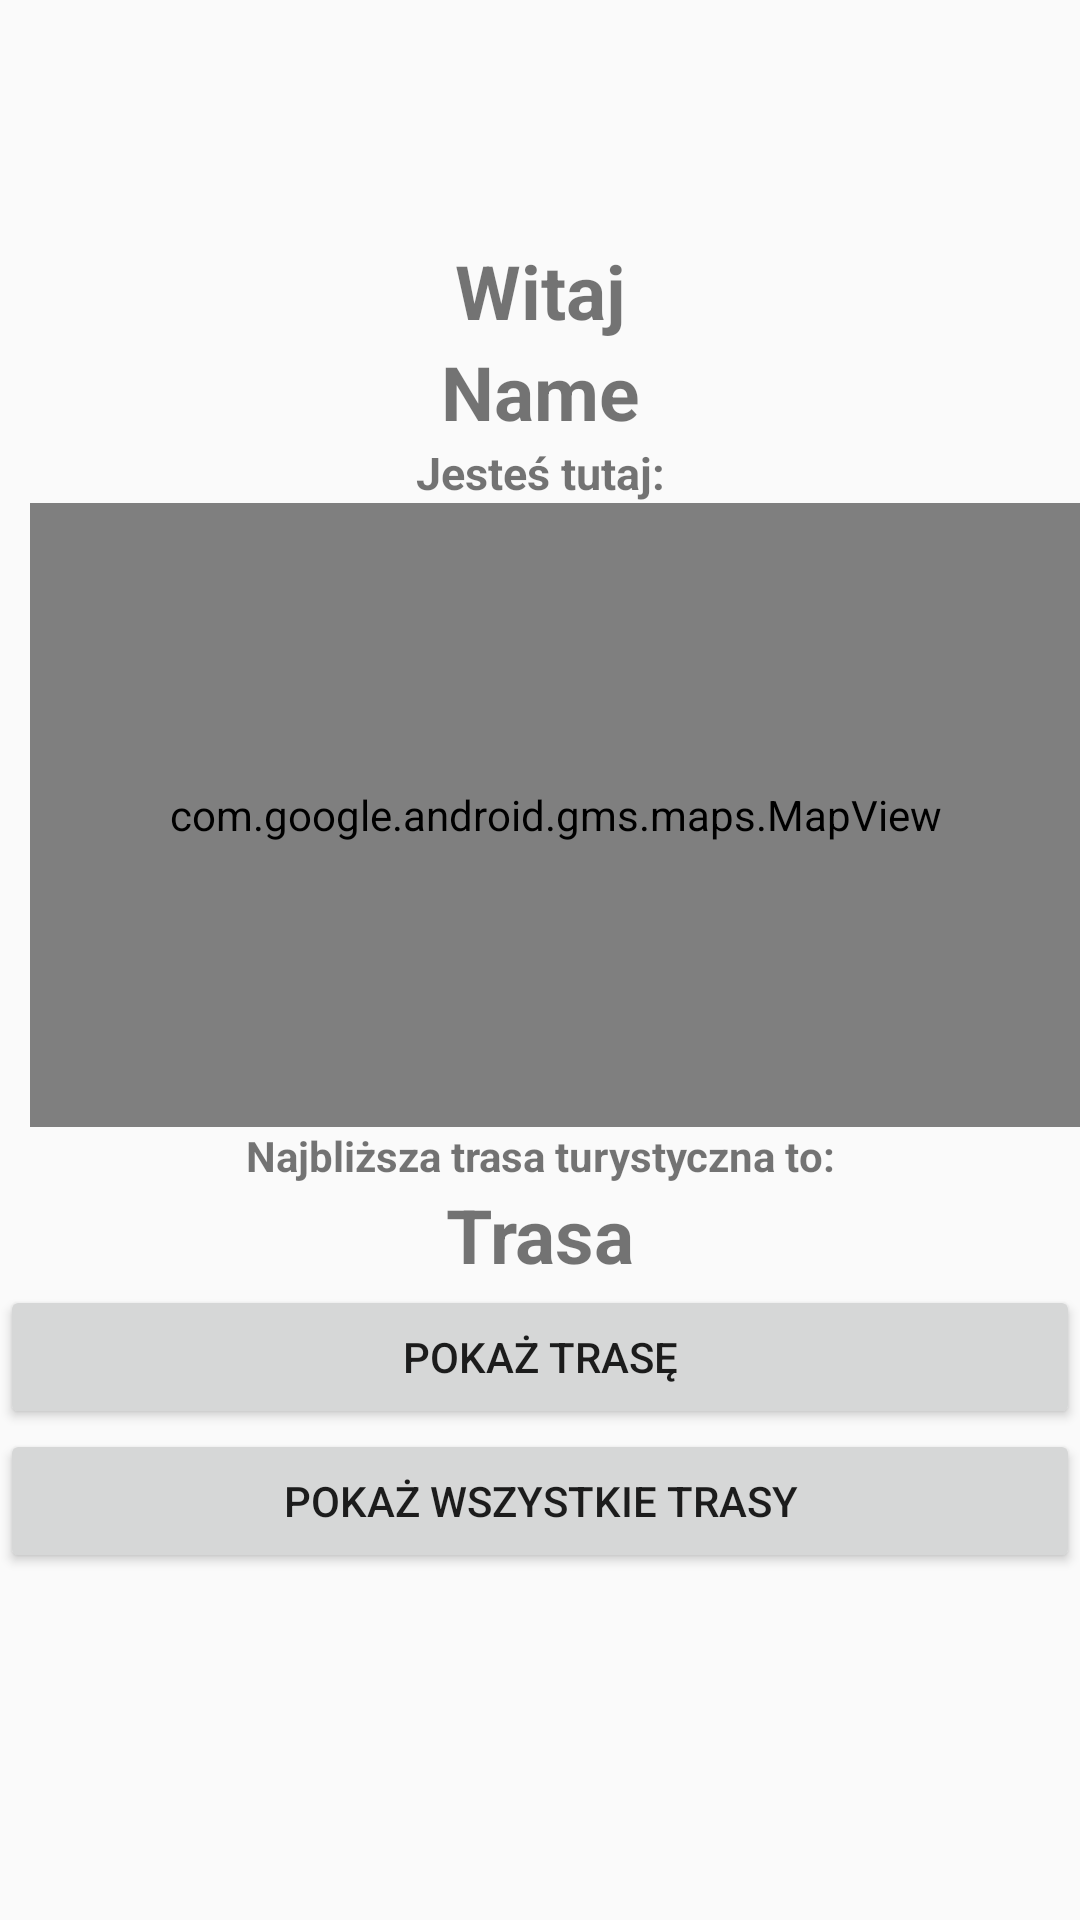

Here is an Android app screen rendered from its layout file. Give the layout XML and the strings, colors and styles it references.
<!-- AndroidManifest.xml: application theme AppTheme -->
<!-- res/layout/content_main.xml -->
<?xml version="1.0" encoding="utf-8"?>
<RelativeLayout xmlns:android="http://schemas.android.com/apk/res/android"
    android:layout_width="match_parent"
    android:layout_height="match_parent"
    xmlns:app="http://schemas.android.com/apk/res-auto"
    >




    <TextView
        android:id="@+id/welcome"
        android:layout_width="match_parent"
        android:layout_height="wrap_content"
        android:layout_marginTop="80dp"
        android:gravity="center"
        android:text="Witaj"
        android:textSize="25sp"
        android:textStyle="bold" />

    <TextView
        android:id="@+id/name"
        android:textSize="25sp"
        android:gravity="center"
        android:textStyle="bold"
        android:text="Name"
        android:layout_width="match_parent"
        android:layout_height="wrap_content"
        android:layout_below="@+id/welcome"/>

    <TextView
        android:id="@+id/email"
        android:textSize="15sp"
        android:gravity="center"
        android:textStyle="bold"
        android:text="Jesteś tutaj:"
        android:layout_width="match_parent"
        android:layout_height="wrap_content"
        android:layout_below="@+id/name" />

    <com.google.android.gms.maps.MapView
        android:id="@+id/mapViewMain"
        android:layout_marginLeft="10dp"
        android:layout_width="390dp"
        android:layout_height="208dp"
        android:layout_below="@+id/email">
    </com.google.android.gms.maps.MapView>

    <TextView
        android:layout_width="match_parent"
        android:layout_height="wrap_content"
        android:id="@+id/nearText"
        android:gravity="center"
        android:textStyle="bold"
        android:text="Najbliższa trasa turystyczna to:"
        android:layout_below="@+id/mapViewMain"/>

    <TextView
        android:id="@+id/nearRoute"
        android:textSize="25sp"
        android:gravity="center"
        android:textStyle="bold"
        android:text="Trasa"
        android:layout_width="match_parent"
        android:layout_height="wrap_content"
        android:layout_below="@+id/nearText"/>

    <Button
        android:id="@+id/btnGetNearRoute"
        android:text="pokaż trasę"
        android:layout_width="match_parent"
        android:layout_height="wrap_content"
        android:layout_below="@+id/nearRoute"/>

    <Button
        android:id="@+id/btnGetAllRoutes"
        android:text="pokaż wszystkie trasy"
        android:layout_width="match_parent"
        android:layout_height="wrap_content"
        android:layout_below="@+id/btnGetNearRoute"/>


</RelativeLayout>
<!-- resources referenced by this layout -->
<resources>
  <style name="AppTheme" parent="Theme.AppCompat.Light.DarkActionBar">
          <item name="colorPrimary">@color/colorPrimary</item>
          <item name="colorPrimaryDark">@color/colorPrimaryDark</item>
          <item name="colorAccent">@color/colorAccent</item>
      </style>
  <color name="colorPrimary">#63A6FF</color>
  <color name="colorPrimaryDark">#008DFF</color>
  <color name="colorAccent">#D81B60</color>
</resources>
